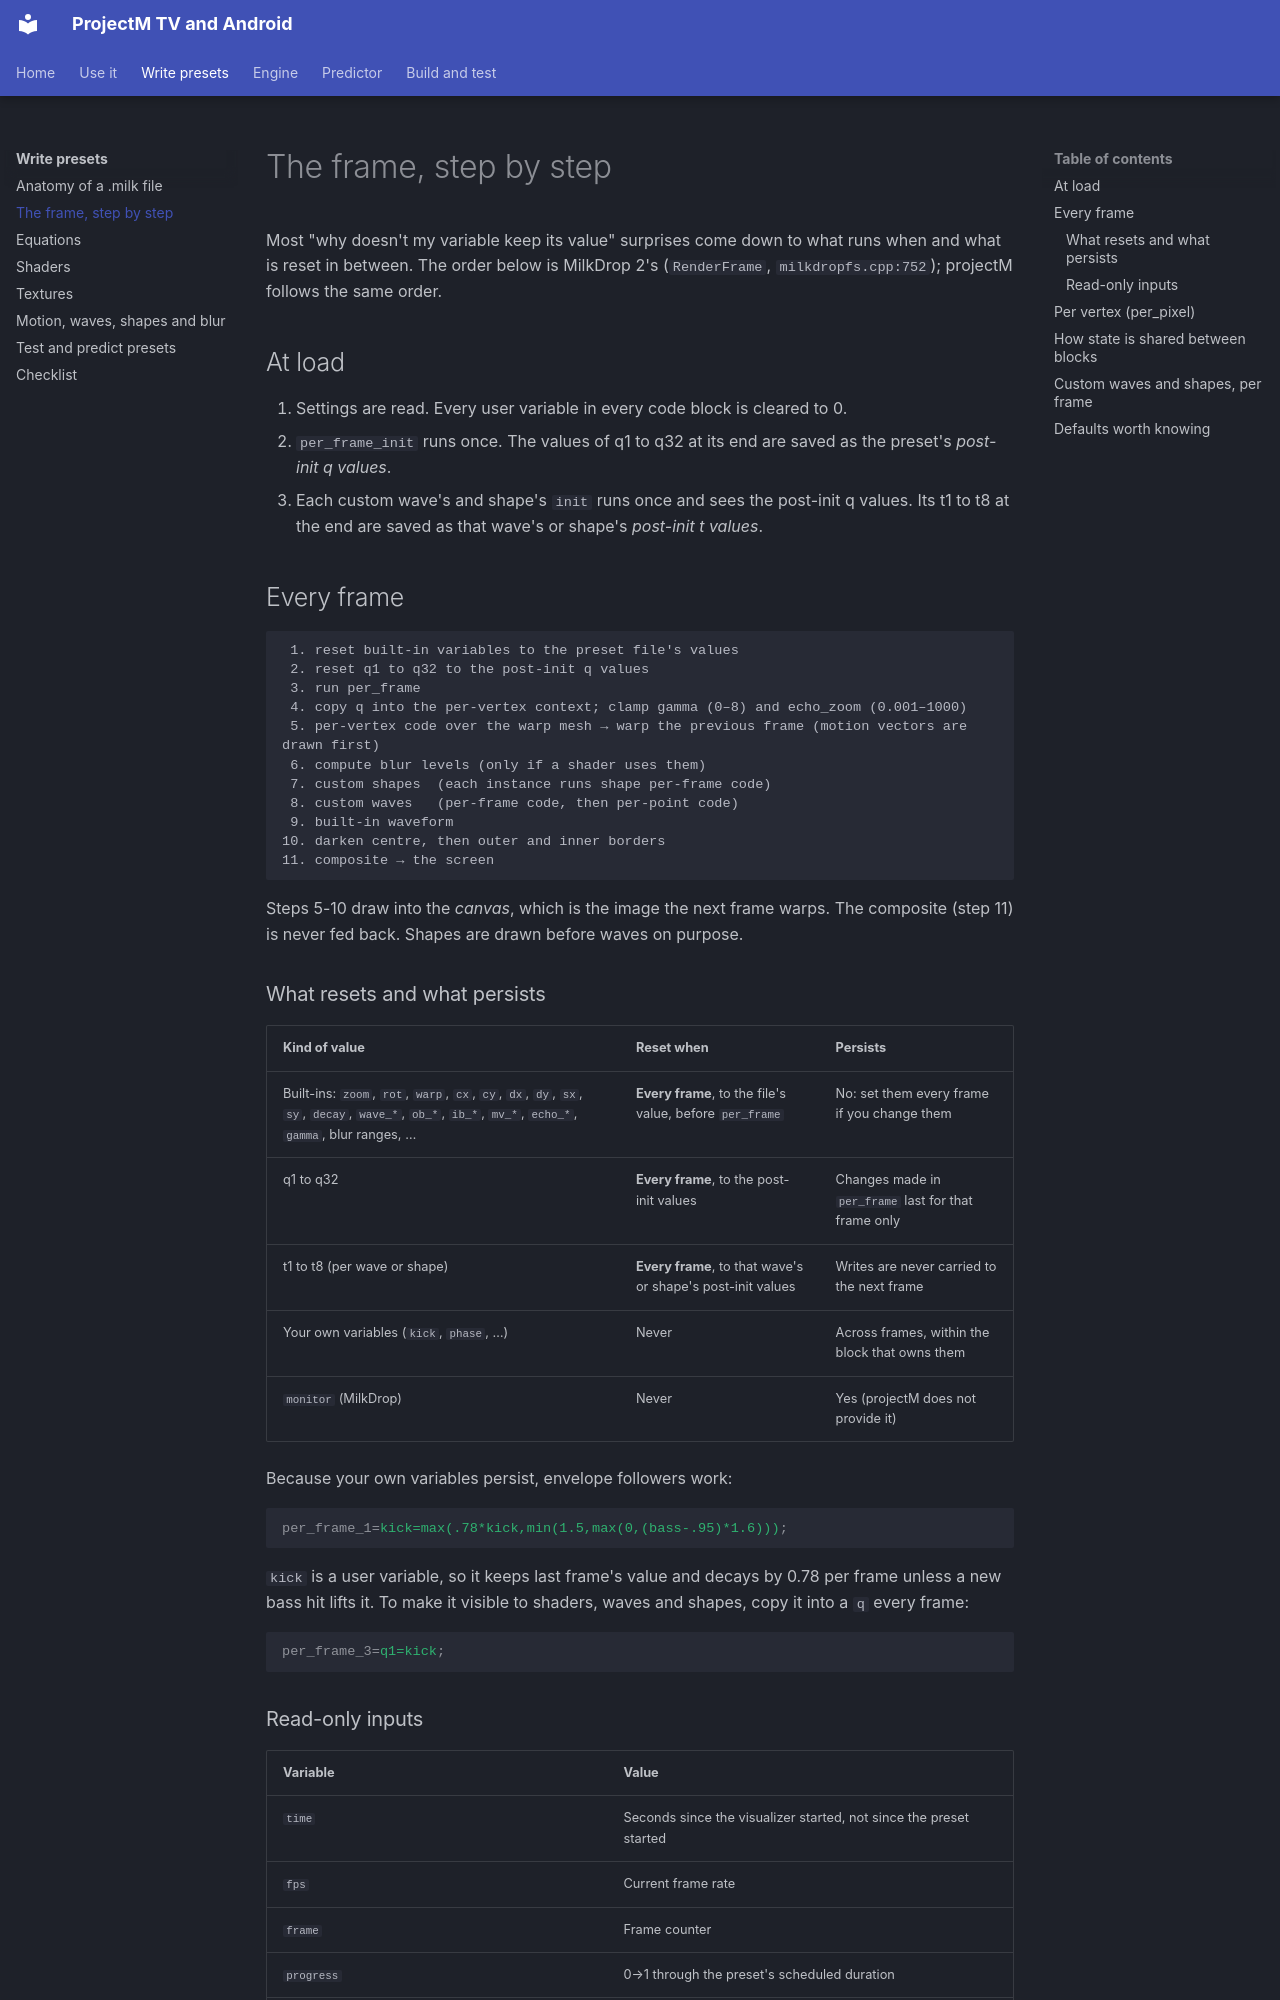

repository: johnneerdael/ProjectM-Android · page: authoring/execution/index.html · generator: mkdocs

# The frame, step by step

Most "why doesn't my variable keep its value" surprises come down to what runs when and what is reset in between. The order below is MilkDrop 2's (`RenderFrame`, `milkdropfs.cpp:752`); projectM follows the same order.

## At load

1. Settings are read. Every user variable in every code block is cleared to 0.
2. `per_frame_init` runs once. The values of q1 to q32 at its end are saved as the preset's *post-init q values*.
3. Each custom wave's and shape's `init` runs once and sees the post-init q values. Its t1 to t8 at the end are saved as that wave's or shape's *post-init t values*.

## Every frame

```text
 1. reset built-in variables to the preset file's values
 2. reset q1 to q32 to the post-init q values
 3. run per_frame
 4. copy q into the per-vertex context; clamp gamma (0–8) and echo_zoom (0.001–1000)
 5. per-vertex code over the warp mesh → warp the previous frame (motion vectors are drawn first)
 6. compute blur levels (only if a shader uses them)
 7. custom shapes  (each instance runs shape per-frame code)
 8. custom waves   (per-frame code, then per-point code)
 9. built-in waveform
10. darken centre, then outer and inner borders
11. composite → the screen
```

Steps 5-10 draw into the *canvas*, which is the image the next frame warps. The composite (step 11) is never fed back. Shapes are drawn before waves on purpose.

### What resets and what persists

| Kind of value | Reset when | Persists |
|---|---|---|
| Built-ins: `zoom`, `rot`, `warp`, `cx`, `cy`, `dx`, `dy`, `sx`, `sy`, `decay`, `wave_*`, `ob_*`, `ib_*`, `mv_*`, `echo_*`, `gamma`, blur ranges, … | **Every frame**, to the file's value, before `per_frame` | No: set them every frame if you change them |
| q1 to q32 | **Every frame**, to the post-init values | Changes made in `per_frame` last for that frame only |
| t1 to t8 (per wave or shape) | **Every frame**, to that wave's or shape's post-init values | Writes are never carried to the next frame |
| Your own variables (`kick`, `phase`, …) | Never | Across frames, within the block that owns them |
| `monitor` (MilkDrop) | Never | Yes (projectM does not provide it) |

Because your own variables persist, envelope followers work:

```ini
per_frame_1=kick=max(.78*kick,min(1.5,max(0,(bass-.95)*1.6)));
```

`kick` is a user variable, so it keeps last frame's value and decays by 0.78 per frame unless a new bass hit lifts it. To make it visible to shaders, waves and shapes, copy it into a `q` every frame:

```ini
per_frame_3=q1=kick;
```
